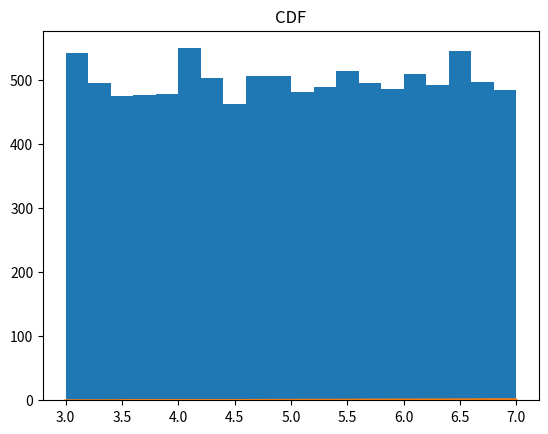

Reproduce this figure in Python.
import matplotlib.pyplot as plt

# inicialização das listas de valores e números aleatórios
valor = []
num = []

# parâmetros da distribuição uniforme
a = 3
b = 7

# inicialização da semente do gerador de números aleatórios e do módulo
m = 2**32
seed = 10

# laço para gerar 10000 variáveis aleatórias
for i in range(10000):
    # gerando um novo número aleatório utilizando a fórmula do congruente linear
    seed = (a*seed+b)%m
    r = seed/m
    
    # cálculo do valor da amostra com distribuição uniforme
    X = a+(b-a)*r

    # adicionando o valor da variável aleatória na lista "valor"
    valor.append(X)
    
    # adicionando o número aleatório na lista "num"
    num.append(r)

# cálculo da média e variância teóricas da distribuição uniforme
E  = (max(valor) - min(valor))/2 + min(valor)
Var = ((max(valor) - min(valor))**2)/12

print("Media {}".format(E))
print("Variancia {}".format(Var))

# plotando o histograma das variáveis aleatórias geradas
plt.hist(valor,20)
plt.title("Histograma")
plt.show()

# plotando a função de distribuição acumulada (CDF)
plt.plot(valor,num)
plt.title("CDF")
plt.show()
